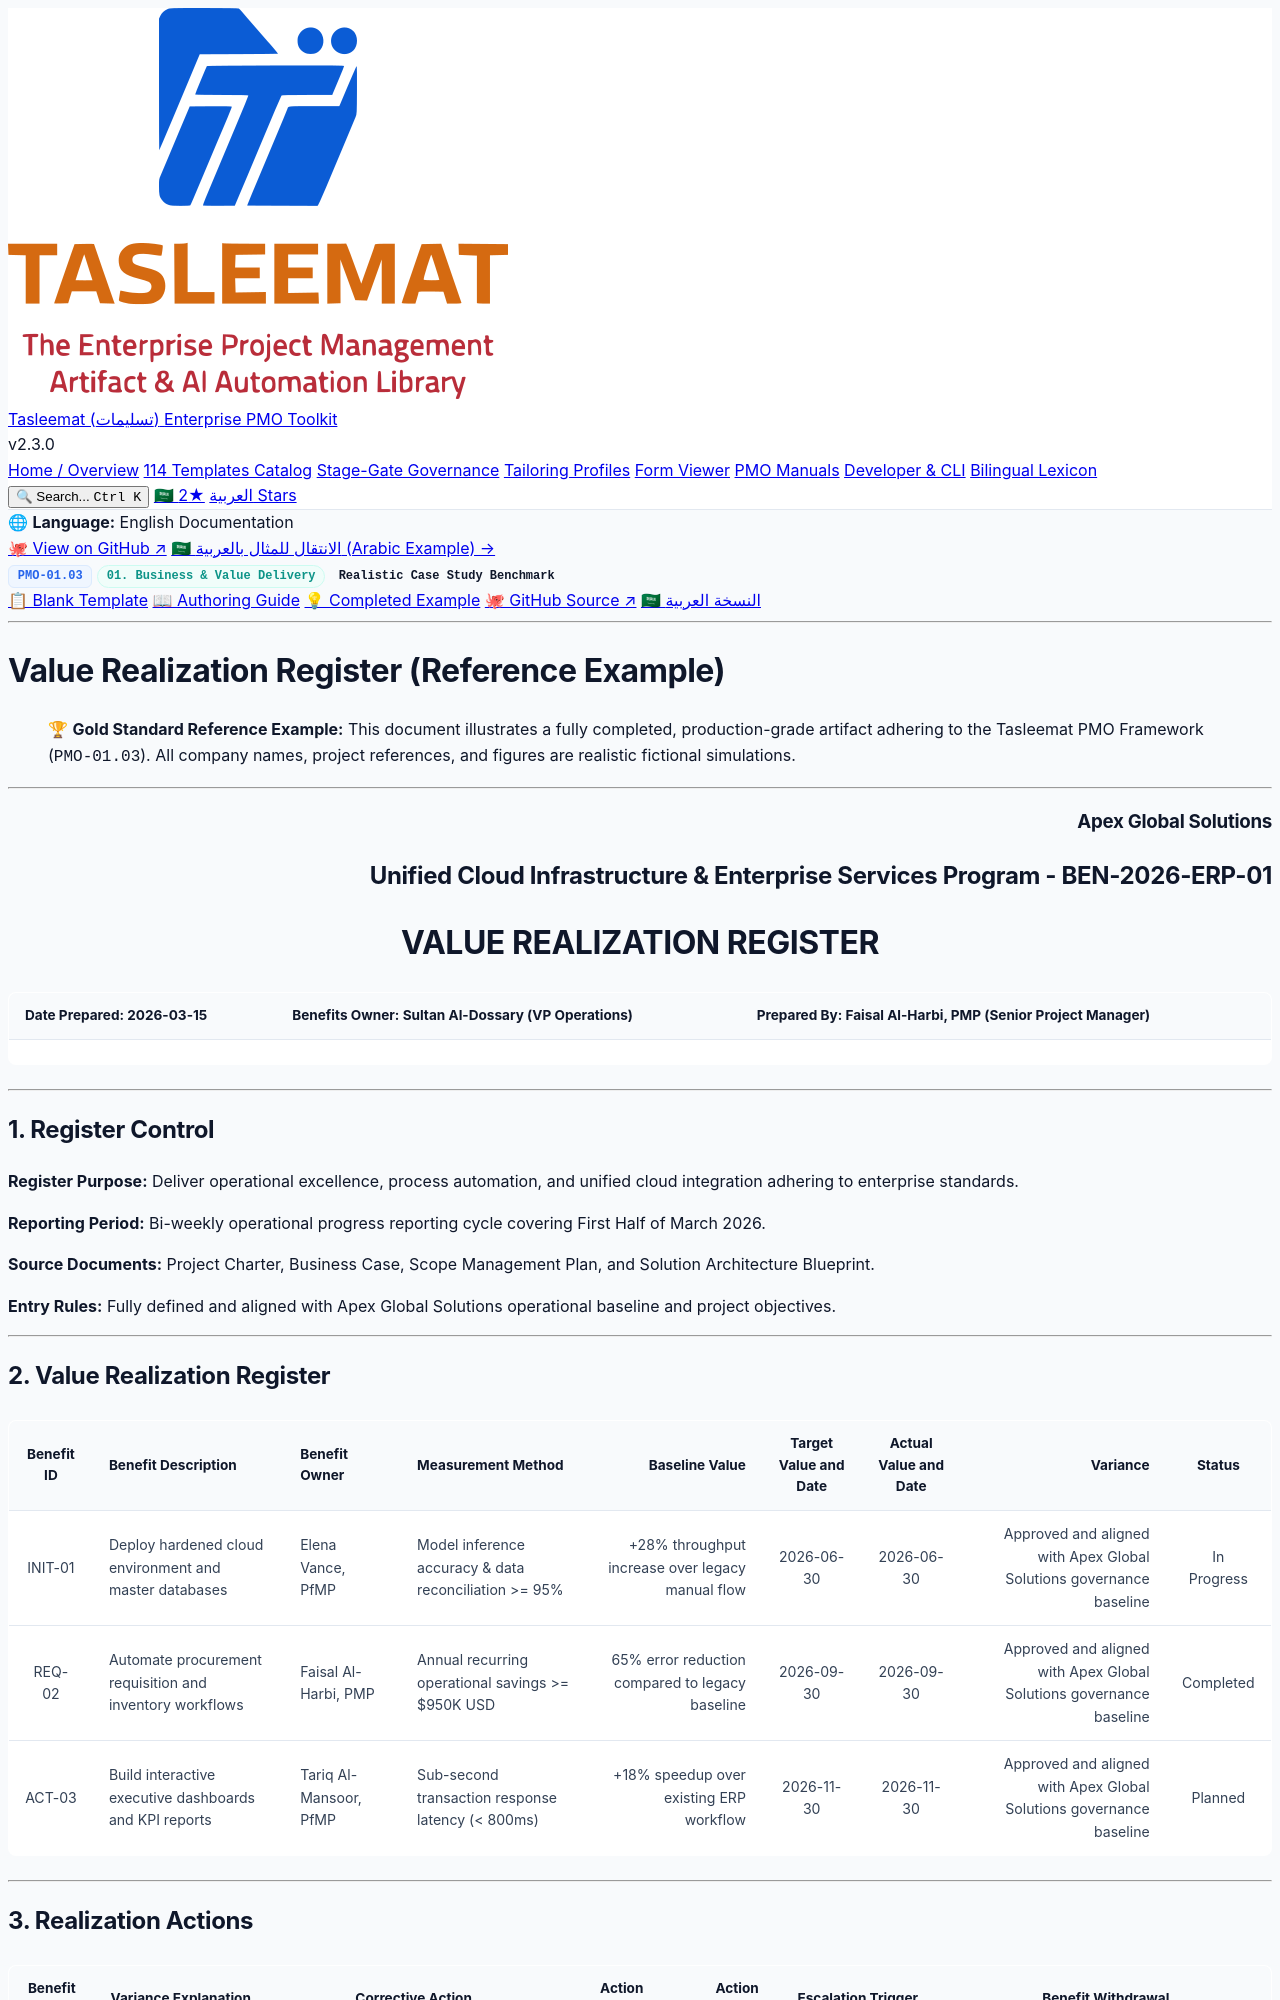

repository: fakhruldeen/Tasleemat · page: examples/en/01_Business_and_Value_Delivery/01_03_Value_Realization_Register_Example.html · generator: jekyll

<div class="lang-switch-bar">
  <span class="lang-switch-label">🌐 <strong>Language:</strong> English Documentation</span>
  <div class="lang-switch-actions">
    <a class="lang-switch-btn github-btn" href="https://github.com/fakhruldeen/Tasleemat/blob/main/examples/en/01_Business_and_Value_Delivery/03_Value_Realization_Register/01_03_Value_Realization_Register_Example.md" target="_blank" rel="noopener noreferrer">🐙 View on GitHub ↗</a>
    <a class="lang-switch-btn" href="../../ar/01_الأعمال_وتسليم_القيمة/01_03_سجل_تحقيق_القيمة_مثال.html">🇸🇦 الانتقال للمثال بالعربية (Arabic Example) →</a>
  </div>
</div>

<div class="deliverable-header-card">
  <div class="deliverable-badge-row">
    <span class="badge badge-code">PMO-01.03</span>
    <span class="badge badge-phase">01. Business & Value Delivery</span>
    <span class="badge badge-example">Realistic Case Study Benchmark</span>
  </div>
  <div class="deliverable-nav-pills">
    <a class="nav-pill" href="../../../forms/en/01_Business_and_Value_Delivery/01_03_Value_Realization_Register_Template.html">📋 Blank Template</a>
    <a class="nav-pill" href="../../../guides/en/01_Business_and_Value_Delivery/01_03_Value_Realization_Register_Guide.html">📖 Authoring Guide</a>
    <a class="nav-pill active" href="#">💡 Completed Example</a>
    <a class="nav-pill github-pill" href="https://github.com/fakhruldeen/Tasleemat/blob/main/examples/en/01_Business_and_Value_Delivery/03_Value_Realization_Register/01_03_Value_Realization_Register_Example.md" target="_blank" rel="noopener noreferrer">🐙 GitHub Source ↗</a>
    <a class="nav-pill lang-pill" href="../../ar/01_الأعمال_وتسليم_القيمة/01_03_سجل_تحقيق_القيمة_مثال.html">🇸🇦 النسخة العربية</a>
  </div>
</div>

---

---
type: Example
token_pointer: /_tokens/examples/en/01_Business_and_Value_Delivery/03_Value_Realization_Register/01_03_Value_Realization_Register_Example.npy
token_count: 1109
tokenizer_model_id: tiktoken/o200k_base
created_at: '2026-10-06T16:05:29.268005+00:00'
---

# Value Realization Register (Reference Example)
> 🏆 **Gold Standard Reference Example:** This document illustrates a fully completed, production-grade artifact adhering to the Tasleemat PMO Framework (`PMO-01.03`). All company names, project references, and figures are realistic fictional simulations.

---

<h3 dir="ltr" align="right">Apex Global Solutions</h3>
<h2 dir="ltr" align="right">Unified Cloud Infrastructure & Enterprise Services Program - BEN-2026-ERP-01</h2>
<h1 dir="ltr" align="center">VALUE REALIZATION REGISTER</h1>

| **Date Prepared:** 2026-03-15 | **Benefits Owner:** Sultan Al-Dossary (VP Operations) | **Prepared By:** Faisal Al-Harbi, PMP (Senior Project Manager) |
| :--- | :--- | :--- |  

---

## 1. Register Control


**Register Purpose:** Deliver operational excellence, process automation, and unified cloud integration adhering to enterprise standards.

**Reporting Period:** Bi-weekly operational progress reporting cycle covering First Half of March 2026.

**Source Documents:** Project Charter, Business Case, Scope Management Plan, and Solution Architecture Blueprint.

**Entry Rules:** Fully defined and aligned with Apex Global Solutions operational baseline and project objectives.

---
